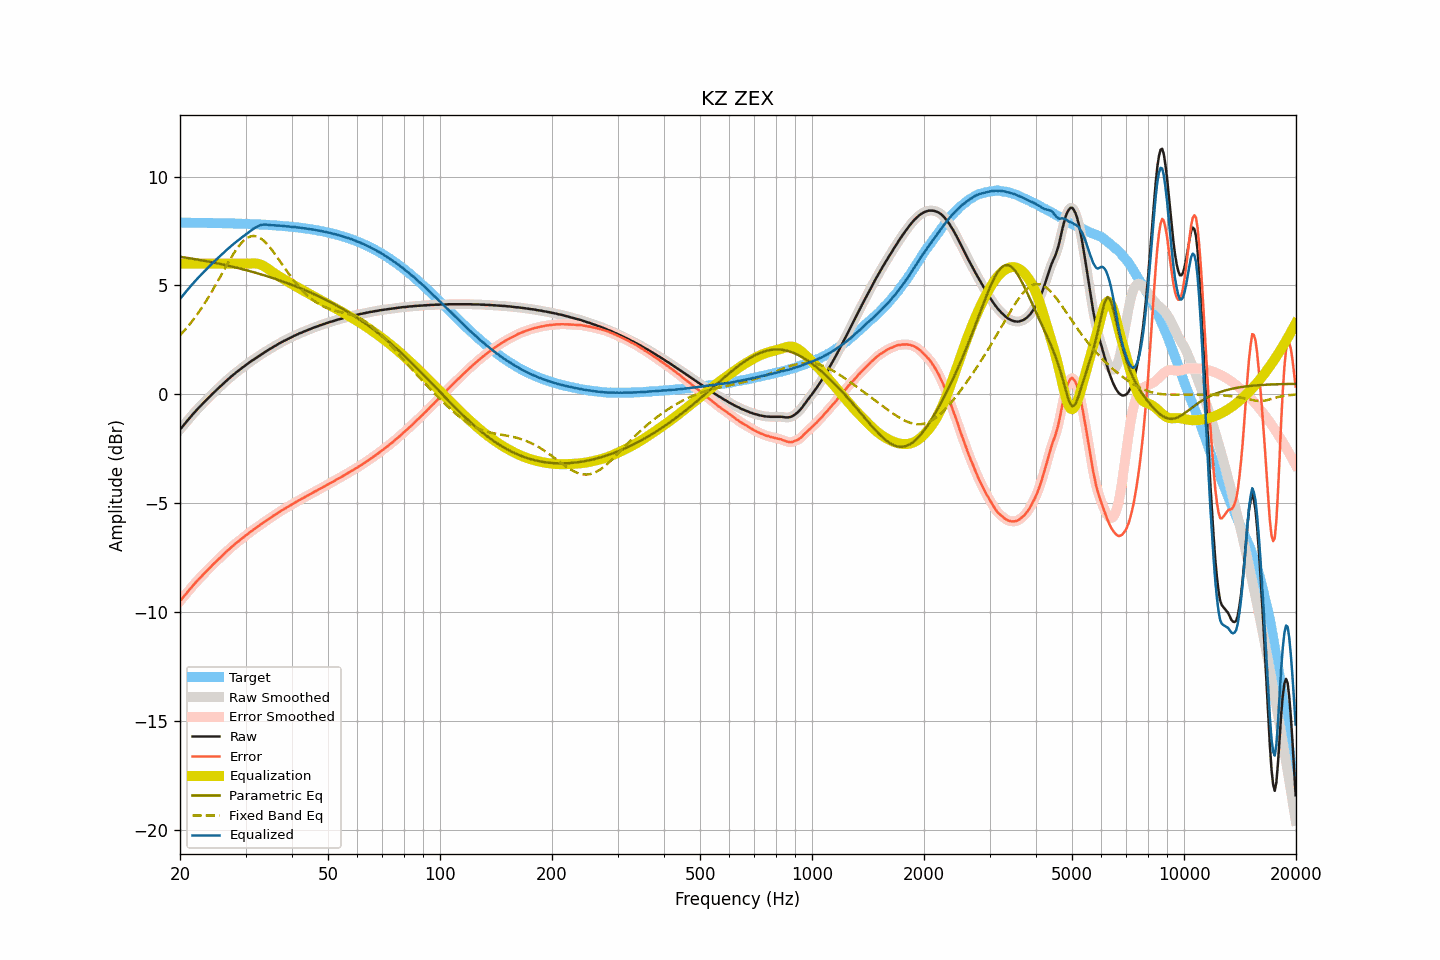

The data file committed next to this chart (first rows):
frequency, raw, smoothed, error, error_smoothed, equalization, parametric_eq, fixed_band_eq, equalized_raw, equalized_smoothed, target
20.00, -1.62, -1.62, -9.50, -9.50, 6.00, 6.31, 2.71, 4.38, 4.38, 7.88
20.20, -1.54, -1.53, -9.42, -9.41, 6.00, 6.30, 2.79, 4.46, 4.47, 7.88
20.40, -1.44, -1.44, -9.33, -9.32, 6.00, 6.29, 2.87, 4.56, 4.56, 7.88
20.61, -1.36, -1.36, -9.24, -9.24, 6.00, 6.28, 2.95, 4.64, 4.64, 7.88
20.81, -1.26, -1.27, -9.14, -9.15, 6.00, 6.27, 3.04, 4.74, 4.73, 7.88
21.02, -1.18, -1.18, -9.05, -9.06, 6.00, 6.26, 3.12, 4.82, 4.82, 7.88
21.23, -1.10, -1.09, -8.97, -8.97, 6.00, 6.25, 3.21, 4.90, 4.91, 7.88
21.44, -1.00, -1.00, -8.88, -8.88, 6.00, 6.23, 3.31, 5.00, 5.00, 7.88
21.66, -0.92, -0.92, -8.79, -8.80, 6.00, 6.22, 3.40, 5.08, 5.08, 7.88
21.87, -0.83, -0.83, -8.71, -8.71, 6.00, 6.21, 3.50, 5.17, 5.17, 7.88
22.09, -0.75, -0.75, -8.63, -8.63, 6.00, 6.20, 3.60, 5.25, 5.25, 7.88
22.31, -0.67, -0.67, -8.55, -8.55, 6.00, 6.18, 3.70, 5.33, 5.33, 7.87
22.54, -0.60, -0.60, -8.47, -8.47, 6.00, 6.17, 3.80, 5.40, 5.40, 7.87
22.76, -0.51, -0.52, -8.39, -8.39, 6.00, 6.16, 3.91, 5.49, 5.48, 7.87
22.99, -0.45, -0.44, -8.32, -8.31, 6.00, 6.15, 4.02, 5.55, 5.56, 7.87
23.22, -0.37, -0.37, -8.24, -8.24, 6.00, 6.13, 4.14, 5.63, 5.63, 7.87
23.45, -0.29, -0.29, -8.16, -8.16, 6.00, 6.12, 4.25, 5.71, 5.71, 7.87
23.69, -0.22, -0.22, -8.09, -8.09, 6.00, 6.10, 4.37, 5.78, 5.78, 7.87
23.92, -0.14, -0.15, -8.01, -8.01, 6.00, 6.09, 4.49, 5.86, 5.85, 7.87
24.16, -0.07, -0.07, -7.94, -7.94, 6.00, 6.08, 4.62, 5.93, 5.93, 7.87
24.40, 0.01, 0.00, -7.86, -7.86, 6.00, 6.06, 4.74, 6.01, 6.00, 7.86
24.65, 0.07, 0.07, -7.79, -7.79, 6.00, 6.05, 4.87, 6.07, 6.07, 7.86
24.89, 0.15, 0.15, -7.72, -7.72, 6.00, 6.03, 5.00, 6.15, 6.15, 7.86
25.14, 0.22, 0.22, -7.65, -7.65, 6.00, 6.02, 5.13, 6.22, 6.22, 7.86
25.39, 0.29, 0.29, -7.57, -7.57, 6.00, 6.00, 5.26, 6.29, 6.29, 7.86
25.65, 0.35, 0.35, -7.50, -7.50, 6.00, 5.99, 5.39, 6.35, 6.35, 7.86
25.91, 0.42, 0.42, -7.43, -7.43, 6.00, 5.97, 5.52, 6.42, 6.42, 7.86
26.16, 0.50, 0.50, -7.36, -7.36, 6.00, 5.95, 5.66, 6.50, 6.50, 7.86
26.43, 0.56, 0.56, -7.29, -7.29, 6.00, 5.94, 5.79, 6.56, 6.56, 7.85
26.69, 0.63, 0.63, -7.22, -7.22, 6.00, 5.92, 5.92, 6.63, 6.63, 7.85
26.96, 0.69, 0.69, -7.16, -7.16, 6.00, 5.90, 6.05, 6.69, 6.69, 7.85
27.23, 0.75, 0.76, -7.09, -7.09, 6.00, 5.89, 6.18, 6.75, 6.76, 7.85
27.50, 0.82, 0.82, -7.02, -7.03, 6.00, 5.87, 6.30, 6.82, 6.82, 7.85
27.77, 0.89, 0.88, -6.96, -6.96, 6.00, 5.85, 6.42, 6.89, 6.88, 7.84
28.05, 0.94, 0.95, -6.90, -6.90, 6.00, 5.83, 6.53, 6.94, 6.95, 7.84
28.33, 1.00, 1.00, -6.84, -6.84, 6.00, 5.82, 6.64, 7.00, 7.00, 7.84
28.62, 1.06, 1.06, -6.77, -6.78, 6.00, 5.80, 6.75, 7.06, 7.06, 7.84
28.90, 1.11, 1.12, -6.72, -6.72, 6.00, 5.78, 6.84, 7.11, 7.12, 7.84
29.19, 1.17, 1.17, -6.66, -6.66, 6.00, 5.76, 6.93, 7.17, 7.17, 7.83
29.48, 1.23, 1.23, -6.60, -6.60, 6.00, 5.74, 7.01, 7.23, 7.23, 7.83
29.78, 1.28, 1.29, -6.54, -6.54, 6.00, 5.72, 7.08, 7.28, 7.29, 7.83
30.08, 1.34, 1.34, -6.48, -6.48, 6.00, 5.70, 7.14, 7.34, 7.34, 7.83
30.38, 1.39, 1.40, -6.43, -6.43, 6.00, 5.68, 7.19, 7.39, 7.40, 7.82
30.68, 1.45, 1.45, -6.37, -6.37, 6.00, 5.66, 7.22, 7.46, 7.45, 7.82
30.99, 1.50, 1.50, -6.31, -6.31, 6.00, 5.64, 7.25, 7.51, 7.51, 7.82
31.30, 1.55, 1.55, -6.26, -6.26, 6.01, 5.62, 7.26, 7.56, 7.56, 7.81
31.61, 1.60, 1.60, -6.21, -6.21, 6.01, 5.60, 7.27, 7.61, 7.61, 7.81
31.93, 1.65, 1.65, -6.15, -6.15, 6.01, 5.58, 7.26, 7.66, 7.66, 7.81
32.24, 1.71, 1.70, -6.10, -6.10, 6.00, 5.56, 7.24, 7.70, 7.70, 7.80
32.57, 1.75, 1.75, -6.05, -6.05, 5.98, 5.54, 7.21, 7.74, 7.74, 7.80
32.89, 1.80, 1.81, -5.99, -5.99, 5.96, 5.52, 7.17, 7.76, 7.77, 7.80
33.22, 1.85, 1.85, -5.94, -5.94, 5.93, 5.49, 7.12, 7.78, 7.78, 7.79
33.55, 1.90, 1.90, -5.88, -5.89, 5.89, 5.47, 7.06, 7.80, 7.79, 7.79
33.89, 1.94, 1.95, -5.84, -5.84, 5.85, 5.45, 6.99, 7.79, 7.80, 7.79
34.23, 1.99, 1.99, -5.79, -5.79, 5.80, 5.42, 6.91, 7.79, 7.79, 7.78
34.57, 2.03, 2.04, -5.74, -5.74, 5.75, 5.40, 6.83, 7.78, 7.78, 7.78
34.92, 2.08, 2.08, -5.69, -5.69, 5.69, 5.38, 6.74, 7.78, 7.78, 7.77
35.27, 2.12, 2.13, -5.64, -5.64, 5.64, 5.35, 6.64, 7.76, 7.77, 7.77
35.62, 2.17, 2.17, -5.59, -5.59, 5.59, 5.33, 6.55, 7.77, 7.76, 7.76
35.97, 2.21, 2.21, -5.54, -5.54, 5.54, 5.30, 6.45, 7.76, 7.76, 7.76
... 635 more rows
